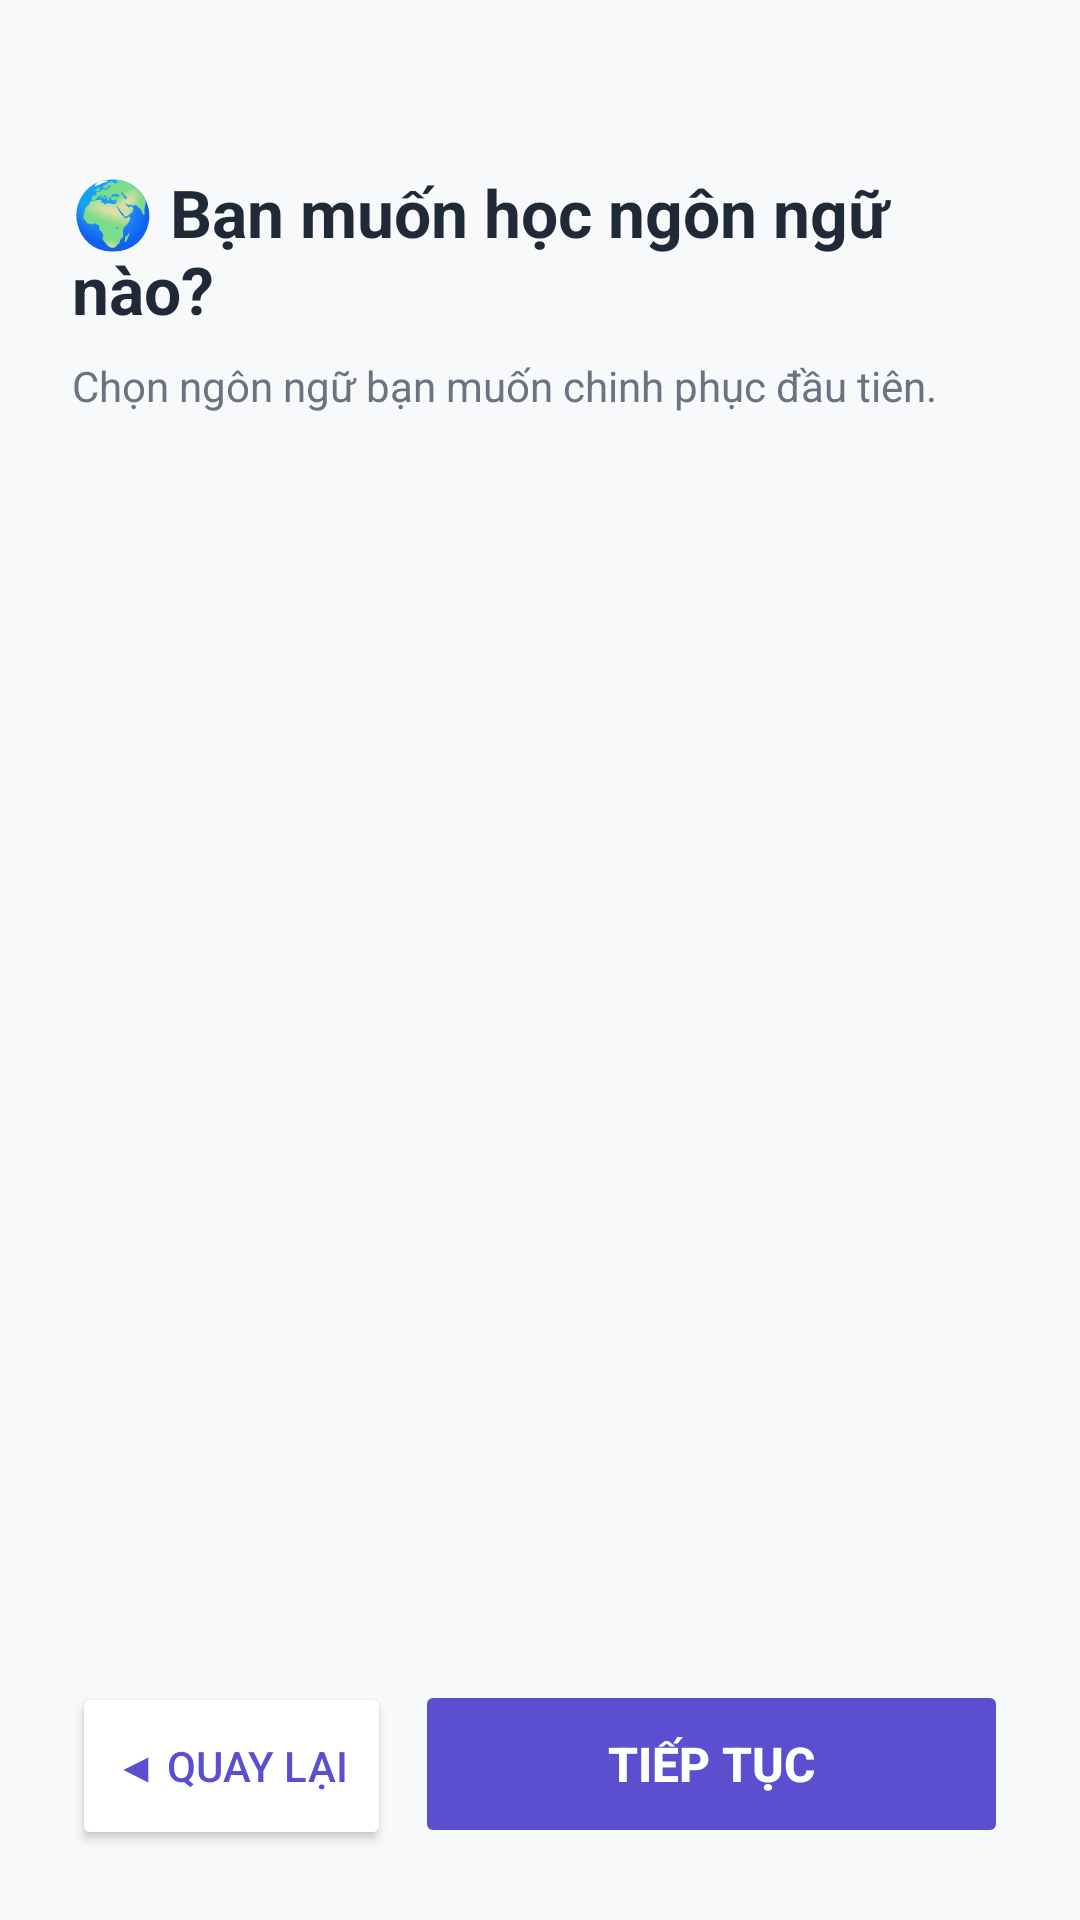

Write the Android layout XML for this screen, with the resource values it uses.
<!-- AndroidManifest.xml: application theme Theme.Lingua -->
<!-- res/layout/fragment_onboarding_language.xml -->
<?xml version="1.0" encoding="utf-8"?>
<LinearLayout xmlns:android="http://schemas.android.com/apk/res/android"
    android:layout_width="match_parent"
    android:layout_height="match_parent"
    android:orientation="vertical"
    android:padding="24dp"
    android:background="@color/surface_background">

    <TextView
        android:layout_width="match_parent"
        android:layout_height="wrap_content"
        android:text="🌍 Bạn muốn học ngôn ngữ nào?"
        android:textSize="22sp"
        android:textStyle="bold"
        android:textColor="@color/text_primary"
        android:layout_marginTop="32dp"
        android:layout_marginBottom="8dp"/>

    <TextView
        android:layout_width="match_parent"
        android:layout_height="wrap_content"
        android:text="Chọn ngôn ngữ bạn muốn chinh phục đầu tiên."
        android:textSize="14sp"
        android:textColor="@color/text_secondary"
        android:layout_marginBottom="32dp"/>

    <androidx.recyclerview.widget.RecyclerView
        android:id="@+id/recyclerLanguages"
        android:layout_width="match_parent"
        android:layout_height="0dp"
        android:layout_weight="1"
        android:clipToPadding="false"/>

    <LinearLayout
        android:layout_width="match_parent"
        android:layout_height="wrap_content"
        android:orientation="horizontal"
        android:layout_marginTop="16dp">

        <Button
            android:id="@+id/btnBack"
            android:layout_width="0dp"
            android:layout_weight="0.35"
            android:layout_height="56dp"
            android:text="◀ Quay lại"
            android:textSize="14sp"
            android:textColor="@color/brand_primary"
            android:backgroundTint="@color/surface_elevated"
            android:layout_marginEnd="8dp"/>

        <Button
            android:id="@+id/btnContinue"
            android:layout_width="0dp"
            android:layout_weight="0.65"
            android:layout_height="56dp"
            android:text="Tiếp tục"
            android:textSize="16sp"
            android:textStyle="bold"
            android:textColor="@android:color/white"
            android:backgroundTint="@color/brand_primary"
            android:enabled="false"/>
    </LinearLayout>
</LinearLayout>
<!-- resources referenced by this layout -->
<resources>
  <color name="brand_primary">#5B4FCF</color>
  <color name="surface_background">#F8F9FA</color>
  <color name="surface_elevated">#FFFFFF</color>
  <color name="text_primary">#FF1F2937</color>
  <color name="text_secondary">#FF6B7280</color>
  <style name="Theme.Lingua" parent="Theme.MaterialComponents.DayNight.NoActionBar">
          <item name="colorPrimary">@color/brand_primary</item>
          <item name="colorPrimaryVariant">@color/brand_primary_dark</item>
          <item name="colorOnPrimary">@color/white</item>
          <item name="colorSecondary">@color/lingua_green</item>
          <item name="colorOnSecondary">@color/white</item>
          <item name="android:statusBarColor">@color/brand_primary</item>
          <item name="android:windowBackground">@color/surface_background</item>
  
          
          <item name="shapeAppearanceMediumComponent">@style/ShapeAppearance.Lingua.Medium</item>
          <item name="shapeAppearanceLargeComponent">@style/ShapeAppearance.Lingua.Large</item>
          <item name="shapeAppearanceSmallComponent">@style/ShapeAppearance.Lingua.Small</item>
  
          
          <item name="tabStyle">@style/Widget.Lingua.TabLayout</item>
          
          <item name="bottomNavigationStyle">@style/Widget.Lingua.BottomNavigation</item>
          
          <item name="materialButtonStyle">@style/Widget.Lingua.Button</item>
          
          <item name="materialCardViewStyle">@style/Widget.Lingua.Card</item>
      </style>
  <color name="brand_primary_dark">#4338CA</color>
  <color name="white">#FFFFFFFF</color>
  <color name="lingua_green">#58CC02</color>
  <style name="ShapeAppearance.Lingua.Medium" parent="ShapeAppearance.MaterialComponents.MediumComponent">
          <item name="cornerSize">12dp</item>
      </style>
  <style name="ShapeAppearance.Lingua.Large" parent="ShapeAppearance.MaterialComponents.LargeComponent">
          <item name="cornerSize">16dp</item>
      </style>
  <style name="ShapeAppearance.Lingua.Small" parent="ShapeAppearance.MaterialComponents.SmallComponent">
          <item name="cornerSize">8dp</item>
      </style>
  <style name="Widget.Lingua.TabLayout" parent="Widget.MaterialComponents.TabLayout">
          <item name="tabIndicatorColor">@color/brand_primary</item>
          <item name="tabSelectedTextColor">@color/brand_primary</item>
          <item name="tabTextColor">@color/text_label</item>
          <item name="tabBackground">@android:color/transparent</item>
          <item name="tabIndicatorHeight">3dp</item>
          <item name="tabRippleColor">@color/brand_primary</item>
      </style>
  <style name="Widget.Lingua.BottomNavigation" parent="Widget.MaterialComponents.BottomNavigationView">
          <item name="itemIconTint">@color/bottom_nav_selector</item>
          <item name="itemTextColor">@color/bottom_nav_selector</item>
          <item name="itemBackground">@android:color/transparent</item>
      </style>
  <style name="Widget.Lingua.Button" parent="Widget.MaterialComponents.Button">
          <item name="cornerRadius">12dp</item>
          <item name="backgroundTint">@color/brand_primary</item>
          <item name="android:textColor">@color/white</item>
          <item name="android:textStyle">bold</item>
          <item name="android:paddingTop">12dp</item>
          <item name="android:paddingBottom">12dp</item>
      </style>
  <style name="Widget.Lingua.Card" parent="Widget.MaterialComponents.CardView">
          <item name="cardCornerRadius">16dp</item>
          <item name="cardElevation">2dp</item>
          <item name="cardBackgroundColor">@color/surface_elevated</item>
          <item name="strokeColor">@color/card_border</item>
          <item name="strokeWidth">1dp</item>
      </style>
  <color name="text_label">#6B7280</color>
  <color name="card_border">#E5E7EB</color>
</resources>
